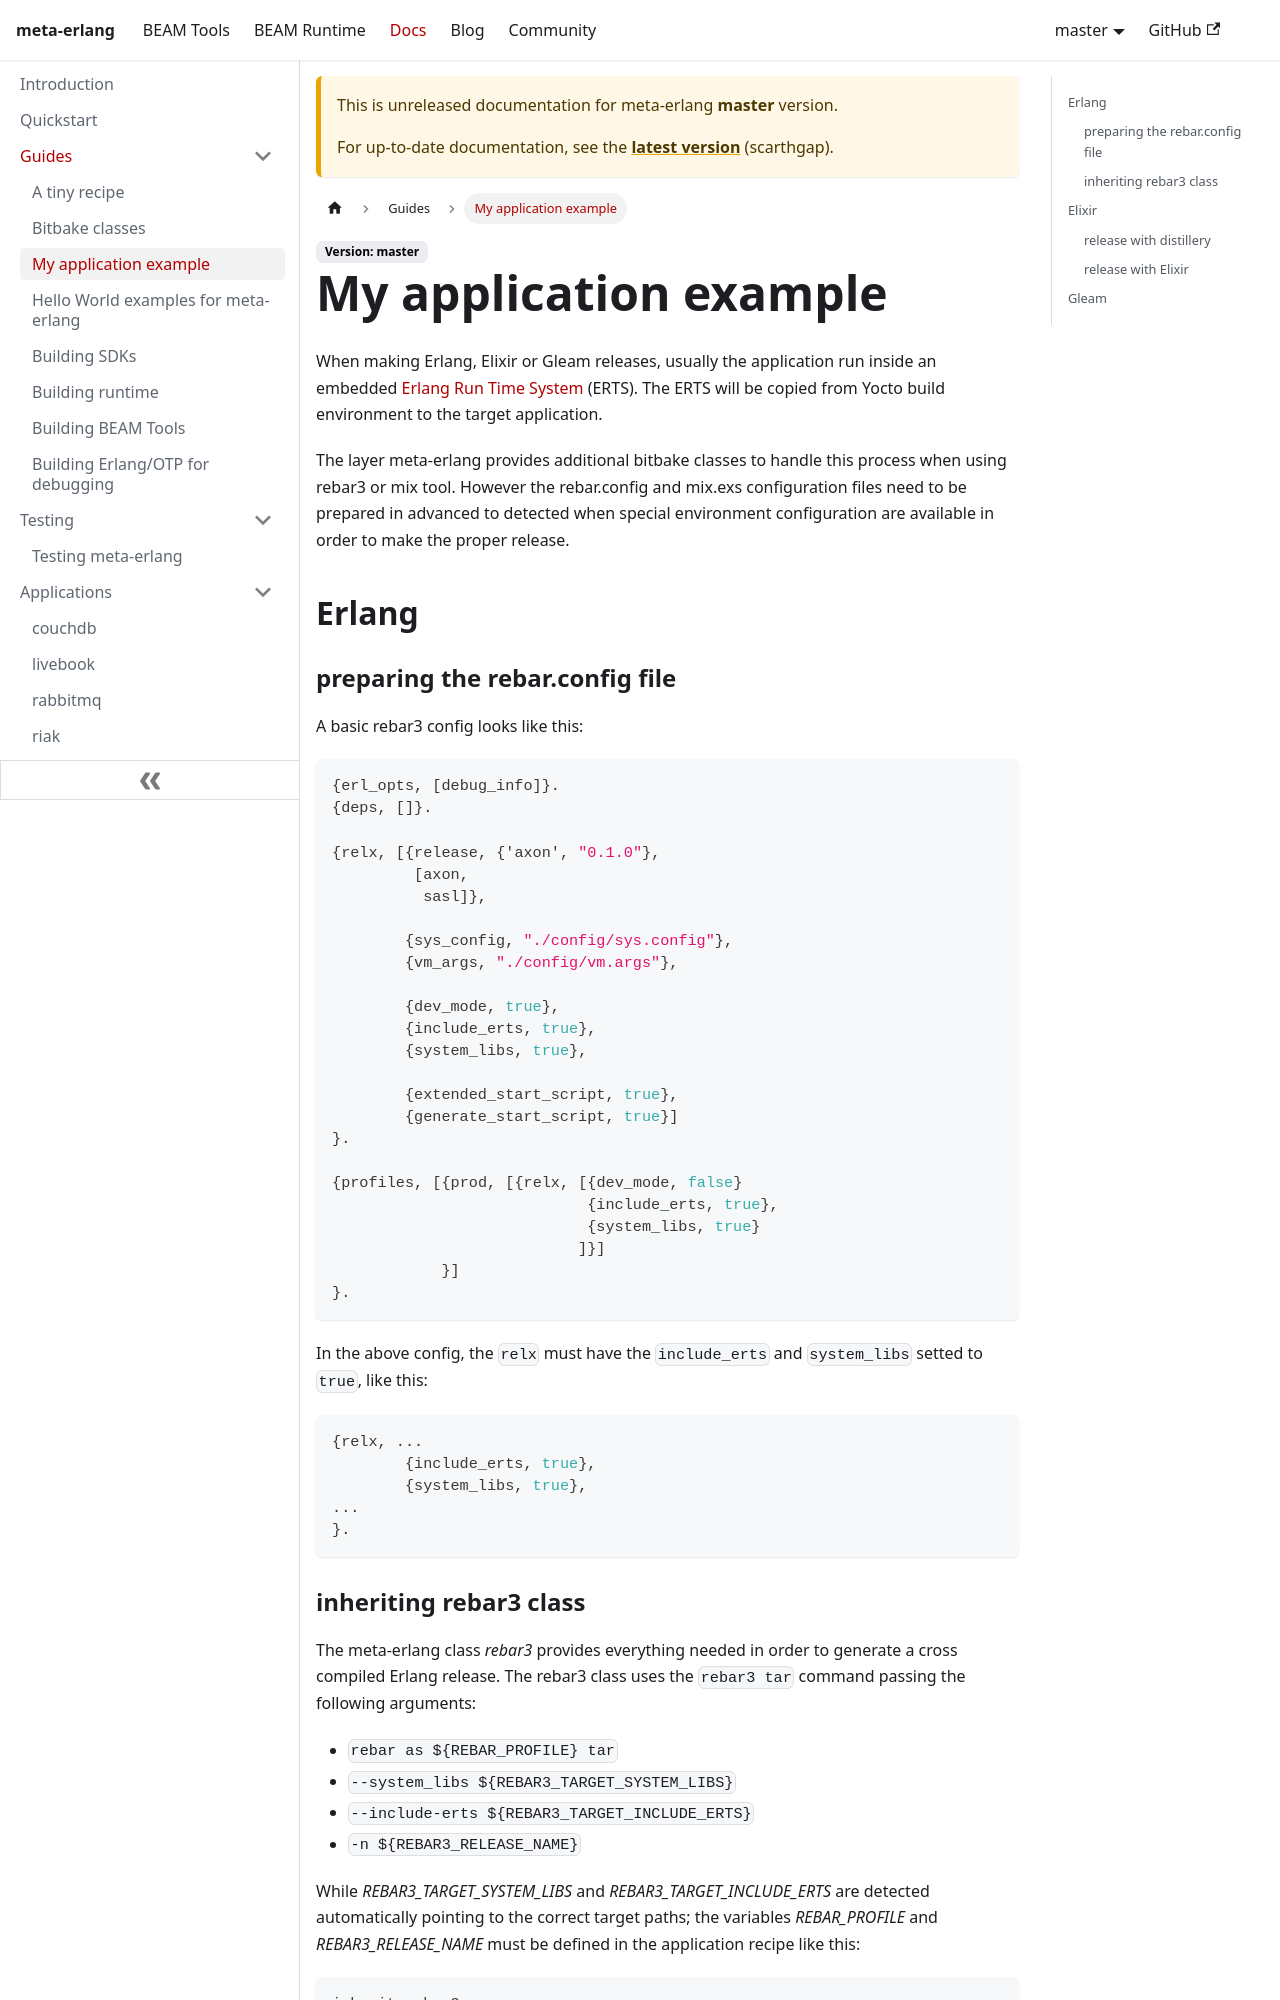

repository: meta-erlang/meta-erlang.github.io · page: docs/master/guides/guides-my-application/index.html · generator: docusaurus

---
sidebar_position: 3
description: How to integrate an application with meta-erlang.
---

# My application example

When making Erlang, Elixir or Gleam releases, usually the application run inside
an embedded
[Erlang Run Time System](https://erlang.org/doc/apps/erts/users_guide.html)
(ERTS). The ERTS will be copied from Yocto build environment to the target
application.

The layer meta-erlang provides additional bitbake classes to handle this process
when using rebar3 or mix tool. However the rebar.config and mix.exs
configuration files need to be prepared in advanced to detected when special
environment configuration are available in order to make the proper release.

## Erlang

### preparing the rebar.config file

A basic rebar3 config looks like this:

```erlang
{erl_opts, [debug_info]}.
{deps, []}.

{relx, [{release, {'axon', "0.1.0"},
         [axon,
          sasl]},

        {sys_config, "./config/sys.config"},
        {vm_args, "./config/vm.args"},

        {dev_mode, true},
        {include_erts, true},
        {system_libs, true},

        {extended_start_script, true},
        {generate_start_script, true}]
}.

{profiles, [{prod, [{relx, [{dev_mode, false}
                            {include_erts, true},
                            {system_libs, true}
                           ]}]
            }]
}.
```

In the above config, the `relx` must have the `include_erts` and `system_libs`
setted to `true`, like this:

```erlang
{relx, ...
        {include_erts, true},
        {system_libs, true},
...
}.
```
